Image classification data set "dataset" (ManojGhadge/Yolo_Models_DL on GitHub). Class labels (10): apple, avocado, banana, cherry, kiwi, mango, orange, pinenapple, strawberries, watermelon.

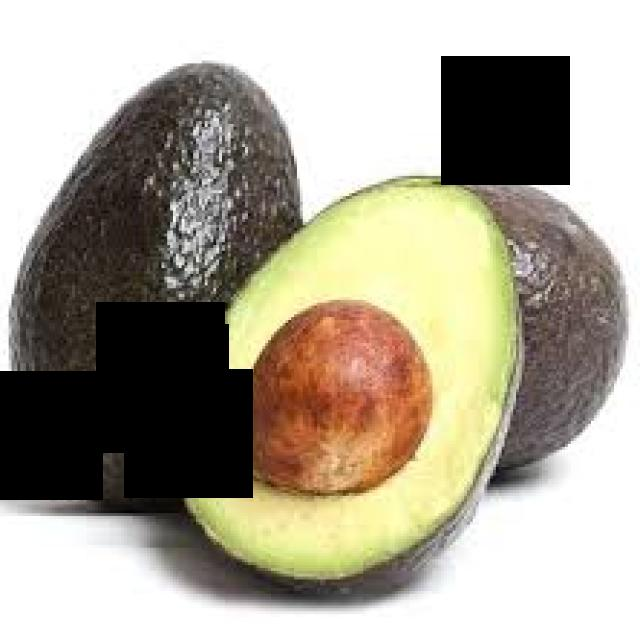
Label: avocado

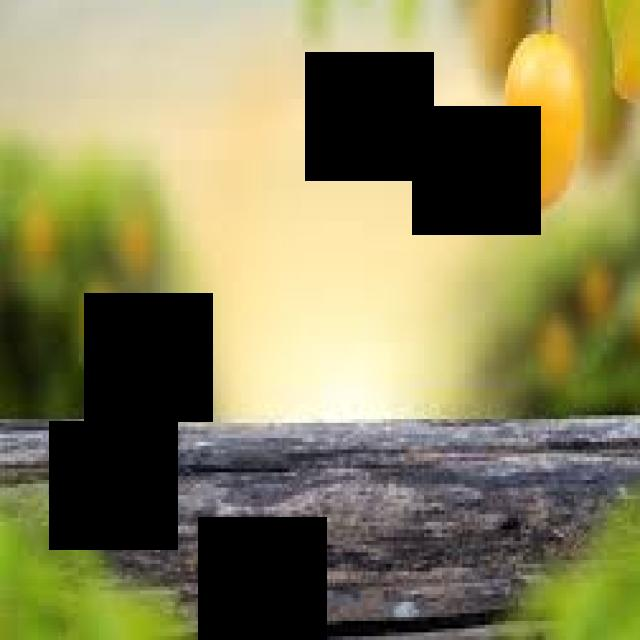
Label: mango

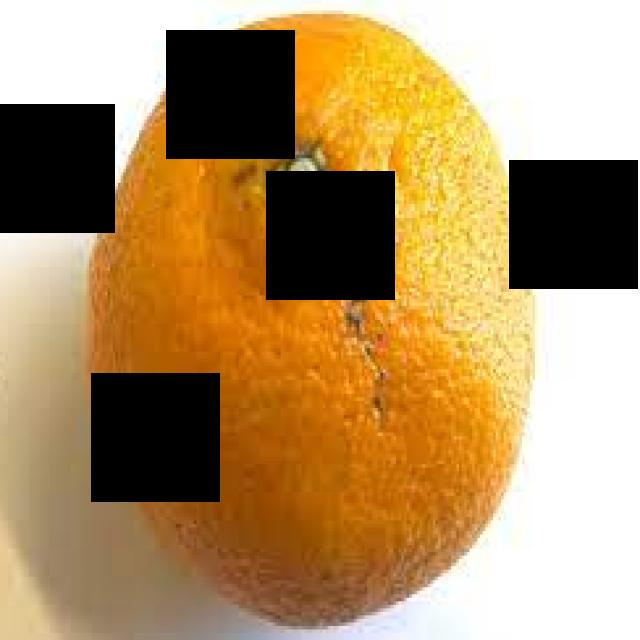
Label: orange

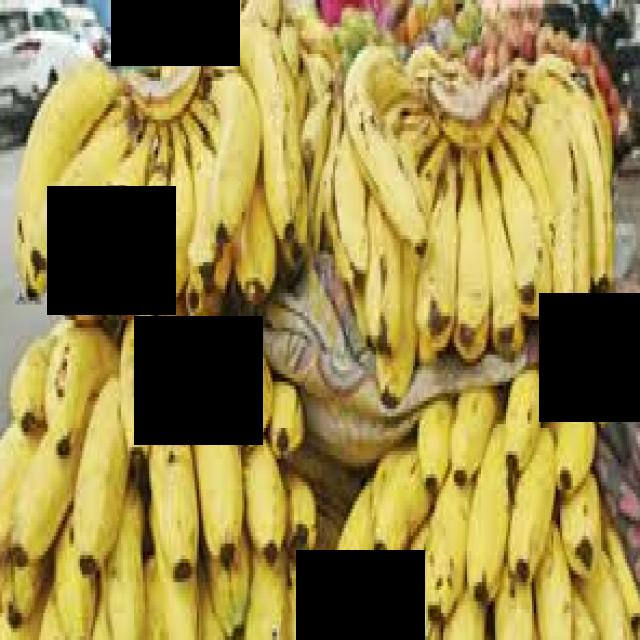
Label: banana

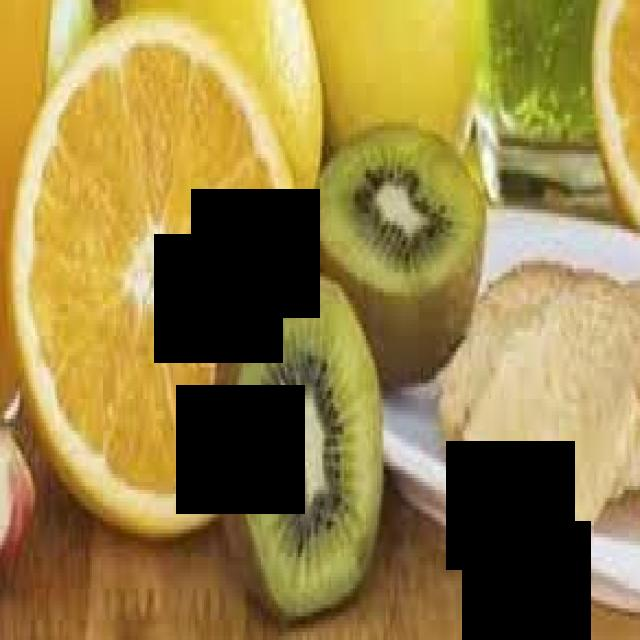
Label: kiwi

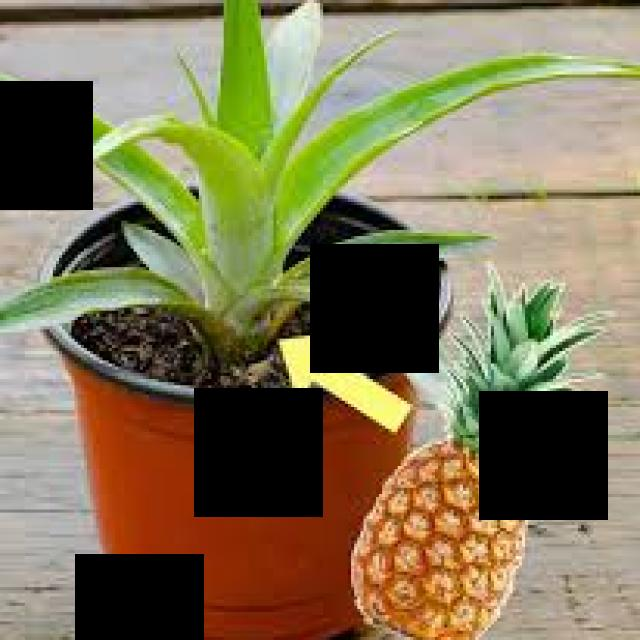
Label: pinenapple
